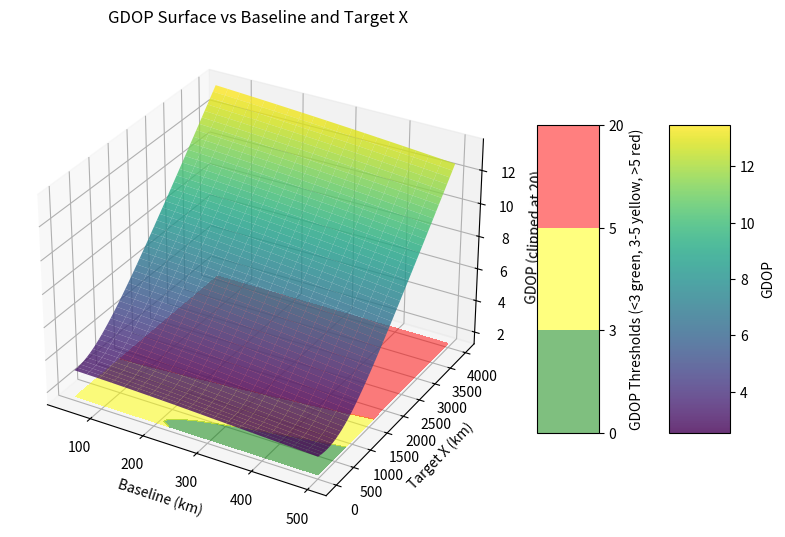

Here is the Python script that generated this plot:
import numpy as np
import matplotlib.pyplot as plt
from mpl_toolkits.mplot3d import Axes3D


# Function to compute stereo angle and GDOP for given baseline and target position (fixed y/z for simplicity)
def compute_gdop(baseline, target_x, sat_alt=1000.0, target_y=0.0, target_z=100.0):
    sat1 = np.array([0.0, -300.0, sat_alt])
    sat2 = np.array([baseline, 300.0, sat_alt])
    true_target = np.array([target_x, target_y, target_z])

    u1_nom = (true_target - sat1) / np.linalg.norm(true_target - sat1)
    u2_nom = (true_target - sat2) / np.linalg.norm(true_target - sat2)
    cos_theta = np.dot(u1_nom, u2_nom)
    stereo_angle = np.arccos(np.clip(cos_theta, -1, 1)) * 180 / np.pi  # deg

    if stereo_angle > 0:
        gdop = 1 / np.sin(stereo_angle * np.pi / 360)  # Simplified GDOP approx
    else:
        gdop = np.inf
    gdop = np.clip(gdop, 0, 20)  # Clip inf to max 20 for plotting
    return gdop, stereo_angle


# Grid for surface: baselines and target x
baselines = np.linspace(50, 500, 20)
target_xs = np.linspace(0, 4000, 50)
B, TX = np.meshgrid(baselines, target_xs)
GDOP = np.zeros_like(B)
Stereo = np.zeros_like(B)

# Compute over grid
for i in range(B.shape[0]):
    for j in range(B.shape[1]):
        GDOP[i, j], Stereo[i, j] = compute_gdop(B[i, j], TX[i, j])

# Surface plot for GDOP with contours
fig = plt.figure(figsize=(10, 8))
ax = fig.add_subplot(111, projection='3d')
surf = ax.plot_surface(B, TX, GDOP, cmap='viridis', alpha=0.8)
fig.colorbar(surf, ax=ax, shrink=0.5, aspect=5, label='GDOP')
ax.set_xlabel('Baseline (km)')
ax.set_ylabel('Target X (km)')
ax.set_zlabel('GDOP (clipped at 20)')
ax.set_title('GDOP Surface vs Baseline and Target X')

# Add 2D contour projection on xy plane for thresholds
cset = ax.contourf(B, TX, GDOP, zdir='z', offset=np.min(GDOP) - 1, levels=[0, 3, 5, 20],
                   colors=['green', 'yellow', 'red'], alpha=0.5)
fig.colorbar(cset, ax=ax, shrink=0.5, aspect=5, label='GDOP Thresholds (<3 green, 3-5 yellow, >5 red)')
plt.show()

# Diagnostic min GDOP (clipped)
min_gdop = np.min(GDOP)
print(f"Minimum GDOP in surface (clipped): {min_gdop:.2f}")